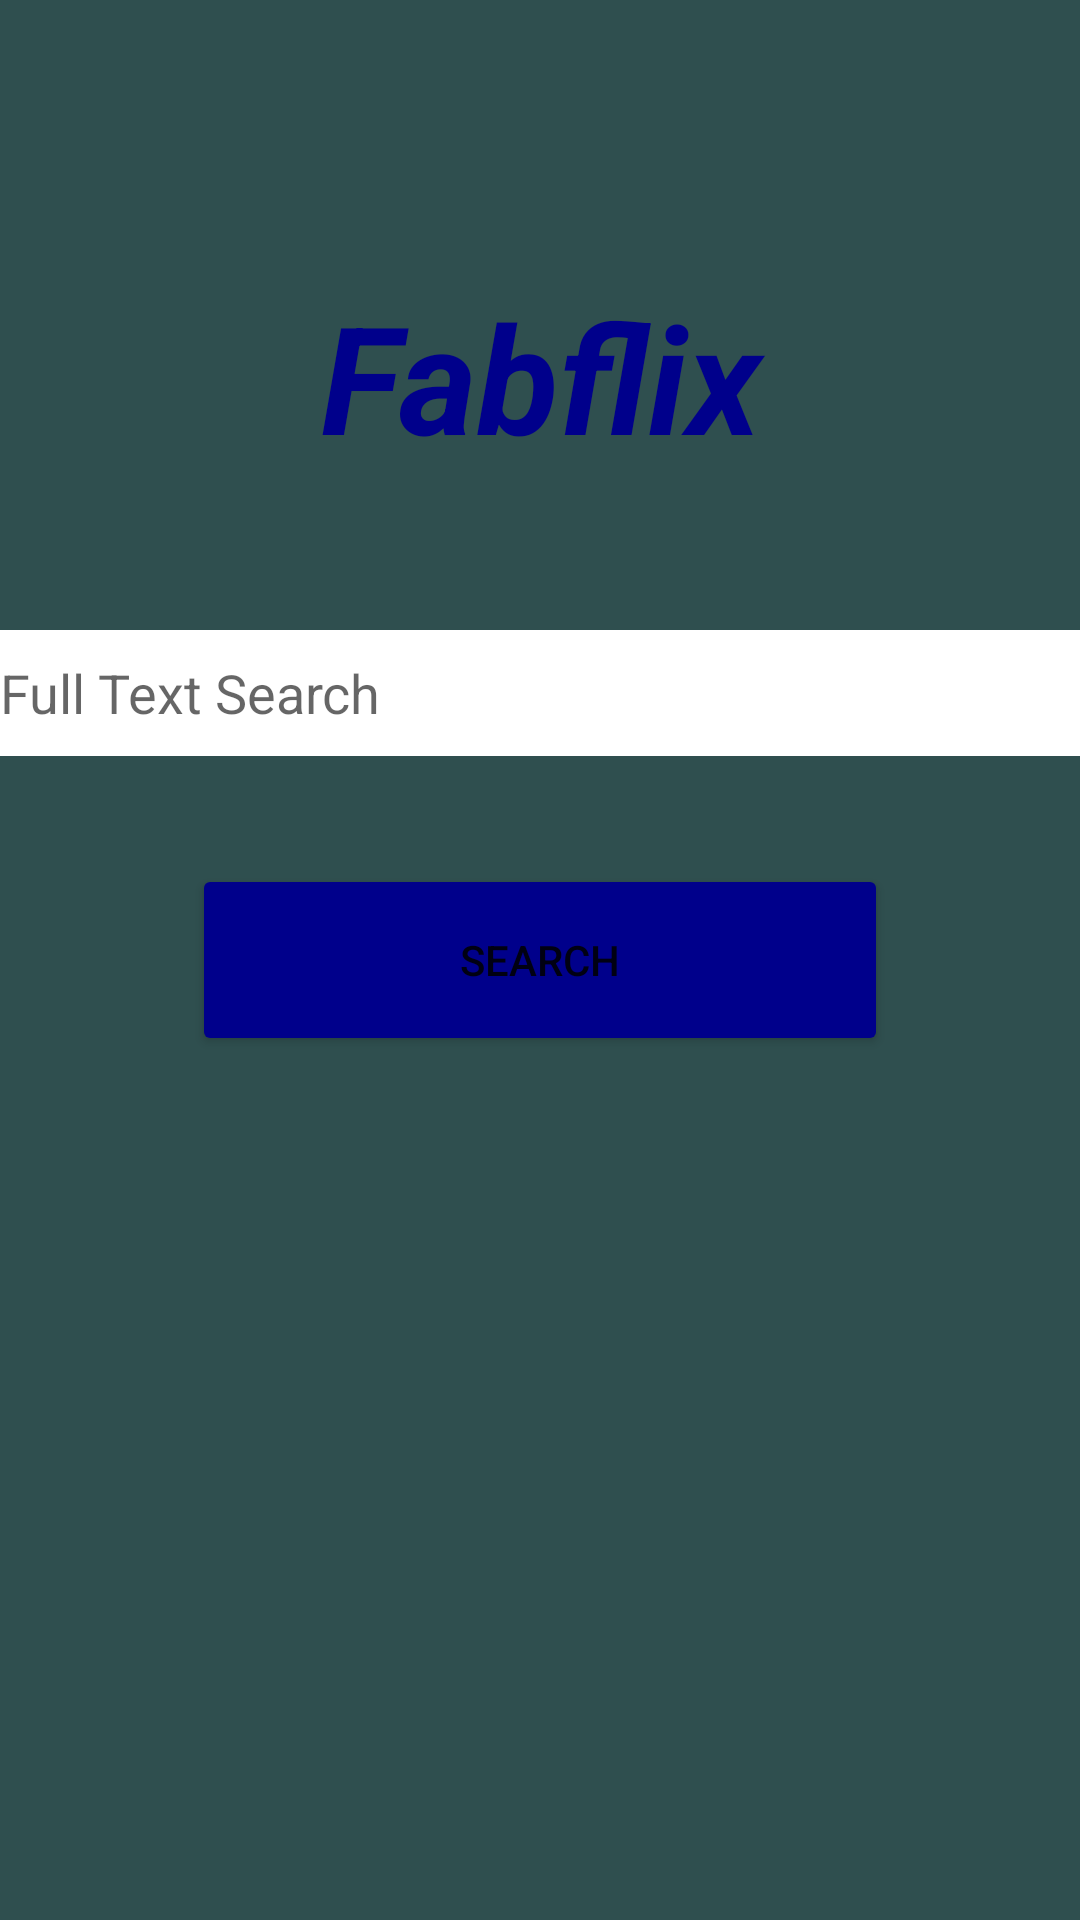

Reconstruct the res/layout file that produces this screen, plus the resources it refers to.
<!-- AndroidManifest.xml: application theme Theme.MyApplication -->
<!-- res/layout/activity_search.xml -->
<?xml version="1.0" encoding="utf-8"?>
<androidx.constraintlayout.widget.ConstraintLayout xmlns:android="http://schemas.android.com/apk/res/android"
												   xmlns:app="http://schemas.android.com/apk/res-auto"
												   xmlns:tools="http://schemas.android.com/tools"
												   android:id="@+id/container"
												   android:layout_width="match_parent"
												   android:layout_height="match_parent"
												   android:paddingLeft="@dimen/activity_horizontal_margin"
												   android:paddingTop="@dimen/activity_vertical_margin"
												   android:paddingRight="@dimen/activity_horizontal_margin"
												   android:paddingBottom="@dimen/activity_vertical_margin"
												   tools:context=".ui.login.LoginActivity" android:background="#2F4F4F"
><![CDATA[>









	]]>
	<Button
			android:id="@+id/searchBtn"
			android:layout_width="0dp"
			android:layout_height="64dp"
			android:layout_gravity="start"
			android:layout_marginTop="16dp"
			android:text="Search"
			app:layout_constraintBottom_toBottomOf="parent"
			app:layout_constraintEnd_toEndOf="parent"
			app:layout_constraintStart_toStartOf="parent"
			app:layout_constraintVertical_bias="0.486"
			app:layout_constraintTop_toTopOf="parent"
			android:layout_marginEnd="64dp" android:layout_marginStart="64dp"
			android:backgroundTint="#00008B"/>
	<TextView
			android:id="@+id/title3"
			android:layout_width="175dp"
			android:layout_height="82dp"
			android:layout_centerHorizontal="true"
			android:text="@string/fabflix"
			android:textColor="#00008B"
			android:textSize="50sp"
			app:layout_constraintEnd_toEndOf="parent"
			app:layout_constraintStart_toStartOf="parent"
			app:layout_constraintTop_toTopOf="parent" android:layout_marginTop="92dp"
			android:textStyle="bold|italic" android:textAlignment="center" android:fontFamily="sans-serif"/>
	<TextView
			android:layout_width="0dp"
			android:layout_height="wrap_content" android:id="@+id/tempTextView"
			app:layout_constraintTop_toBottomOf="@+id/title3"
			app:layout_constraintStart_toStartOf="parent" app:layout_constraintEnd_toEndOf="parent"
			app:layout_constraintBottom_toTopOf="@+id/searchBtn"
			app:layout_constraintVertical_bias="0.814" android:layout_marginStart="64dp"
			android:layout_marginEnd="64dp" android:textAlignment="center"/>
	<com.google.android.material.textfield.TextInputEditText
			android:layout_width="429dp"
			android:layout_height="42dp"
			android:hint="Full Text Search" android:id="@+id/query_input"
			tools:layout_editor_absoluteX="16dp" android:background="@color/white"
			app:layout_constraintTop_toBottomOf="@+id/title3" android:layout_marginTop="36dp"
			app:layout_constraintBottom_toTopOf="@+id/tempTextView" app:layout_constraintVertical_bias="0.0"
			android:textAlignment="textStart"/>
</androidx.constraintlayout.widget.ConstraintLayout>
<!-- resources referenced by this layout -->
<resources>
  <color name="white">#FFFFFFFF</color>
  <string name="fabflix">Fabflix</string>
  <style name="Theme.MyApplication" parent="Theme.MaterialComponents.DayNight.DarkActionBar">
          
          <item name="colorPrimary">#00008B</item>
          <item name="colorPrimaryVariant">#00008B</item>
          <item name="colorOnPrimary">@color/white</item>
          
          <item name="colorSecondary">@color/teal_200</item>
          <item name="colorSecondaryVariant">@color/teal_700</item>
          <item name="colorOnSecondary">@color/black</item>
          
          <item name="android:statusBarColor" tools:targetApi="l">?attr/colorPrimaryVariant</item>
          
      </style>
  <color name="teal_200">#FF03DAC5</color>
  <color name="teal_700">#FF018786</color>
  <color name="black">#FF000000</color>
</resources>
